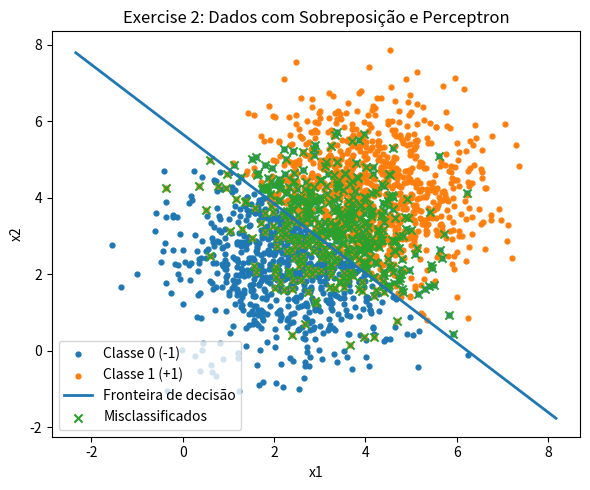
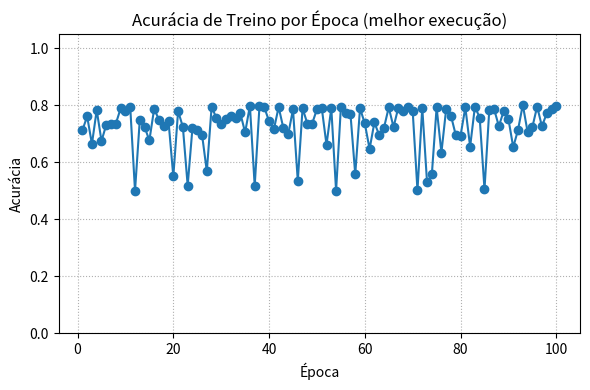

Generate these figures, in order, with matplotlib:
import numpy as np
import matplotlib.pyplot as plt

mean0 = np.array([2.5, 2.5])
mean1 = np.array([4.0, 4.0])

cov0 = np.array([[1.5, 0.0],
                 [0.0, 1.5]])
cov1 = np.array([[1.5, 0.0],
                 [0.0, 1.5]])

n_per_class = 1000

rng_master = np.random.default_rng(123)

X0 = rng_master.multivariate_normal(mean0, cov0, size=n_per_class)
X1 = rng_master.multivariate_normal(mean1, cov1, size=n_per_class)

X_all = np.vstack([X0, X1])
y_all = np.hstack([-np.ones(n_per_class),
                   +np.ones(n_per_class)])

def perceptron_train(X, y, eta=0.01, max_epochs=100, shuffle=True, rng=None):
    if rng is None:
        rng = np.random.default_rng()

    w = np.zeros(X.shape[1])
    b = 0.0

    def predict_scores(X_): return X_ @ w + b
    def predict_labels(X_): return np.where(predict_scores(X_) >= 0.0, 1.0, -1.0)

    acc_history = []
    updates_per_epoch = []

    for epoch in range(max_epochs):
        updates = 0

        if shuffle:
            idx = rng.permutation(len(X))
            X, y = X[idx], y[idx]

        for xi, yi in zip(X, y):
            if yi * (w @ xi + b) <= 0.0:
                w += eta * yi * xi
                b += eta * yi
                updates += 1

        y_hat = predict_labels(X)
        acc = (y_hat == y).mean()
        acc_history.append(acc)
        updates_per_epoch.append(updates)

        if updates == 0:
            break

    return w, b, np.array(acc_history), len(acc_history), np.array(updates_per_epoch)

runs = 5
results = []
for r in range(runs):
    rng = np.random.default_rng(1000 + r)
    perm = rng.permutation(len(X_all))
    X = X_all[perm].copy()
    y = y_all[perm].copy()

    w, b, acc_hist, epochs, upd_hist = perceptron_train(
        X, y, eta=0.01, max_epochs=100, shuffle=True, rng=rng
    )
    results.append({
        "w": w, "b": b, "acc_hist": acc_hist,
        "epochs": epochs, "updates": upd_hist,
        "final_acc": acc_hist[-1], "rng": 1000 + r,
        "X": X, "y": y
    })

best = sorted(results, key=lambda d: (-d["final_acc"], d["epochs"]))[0]

w, b = best["w"], best["b"]
acc_history = best["acc_hist"]
epochs = best["epochs"]
X, y = best["X"], best["y"]

avg_final_acc = np.mean([r["final_acc"] for r in results])

print("=== Melhores resultados entre runs ===")
print(f"Melhor final_acc: {best['final_acc']:.4f} (rng={best['rng']})")
print(f"Acurácia média das {runs} execuções: {avg_final_acc:.4f}")
print(f"Pesos finais (w): {w}")
print(f"Viés (b): {b}")
print(f"Épocas até parada: {epochs}")

def predict_labels_final(X):
    return np.where(X @ w + b >= 0.0, 1.0, -1.0)

y_pred = predict_labels_final(X)
mis_idx = np.where(y_pred != y)[0]

plt.figure(figsize=(6, 5))
plt.scatter(X[y==-1][:,0], X[y==-1][:,1], s=12, label="Classe 0 (-1)")
plt.scatter(X[y== 1][:,0], X[y== 1][:,1], s=12, label="Classe 1 (+1)")

x_min, x_max = X[:,0].min()-0.8, X[:,0].max()+0.8
if abs(w[1]) > 1e-12:
    xs = np.linspace(x_min, x_max, 400)
    ys = -(w[0]/w[1])*xs - b/w[1]
    plt.plot(xs, ys, linewidth=2, label="Fronteira de decisão")
else:
    x_line = -b/(w[0] + 1e-12)
    plt.axvline(x_line, linewidth=2, label="Fronteira de decisão")

if len(mis_idx) > 0:
    plt.scatter(X[mis_idx,0], X[mis_idx,1], marker='x', s=35, label="Misclassificados")

plt.title("Exercise 2: Dados com Sobreposição e Perceptron")
plt.xlabel("x1"); plt.ylabel("x2"); plt.legend()
plt.tight_layout()
plt.show()

plt.figure(figsize=(6, 4))
plt.plot(np.arange(1, len(acc_history)+1), acc_history, marker="o")
plt.title("Acurácia de Treino por Época (melhor execução)")
plt.xlabel("Época"); plt.ylabel("Acurácia")
plt.ylim(0, 1.05); plt.grid(True, linestyle=":")
plt.tight_layout()
plt.show()